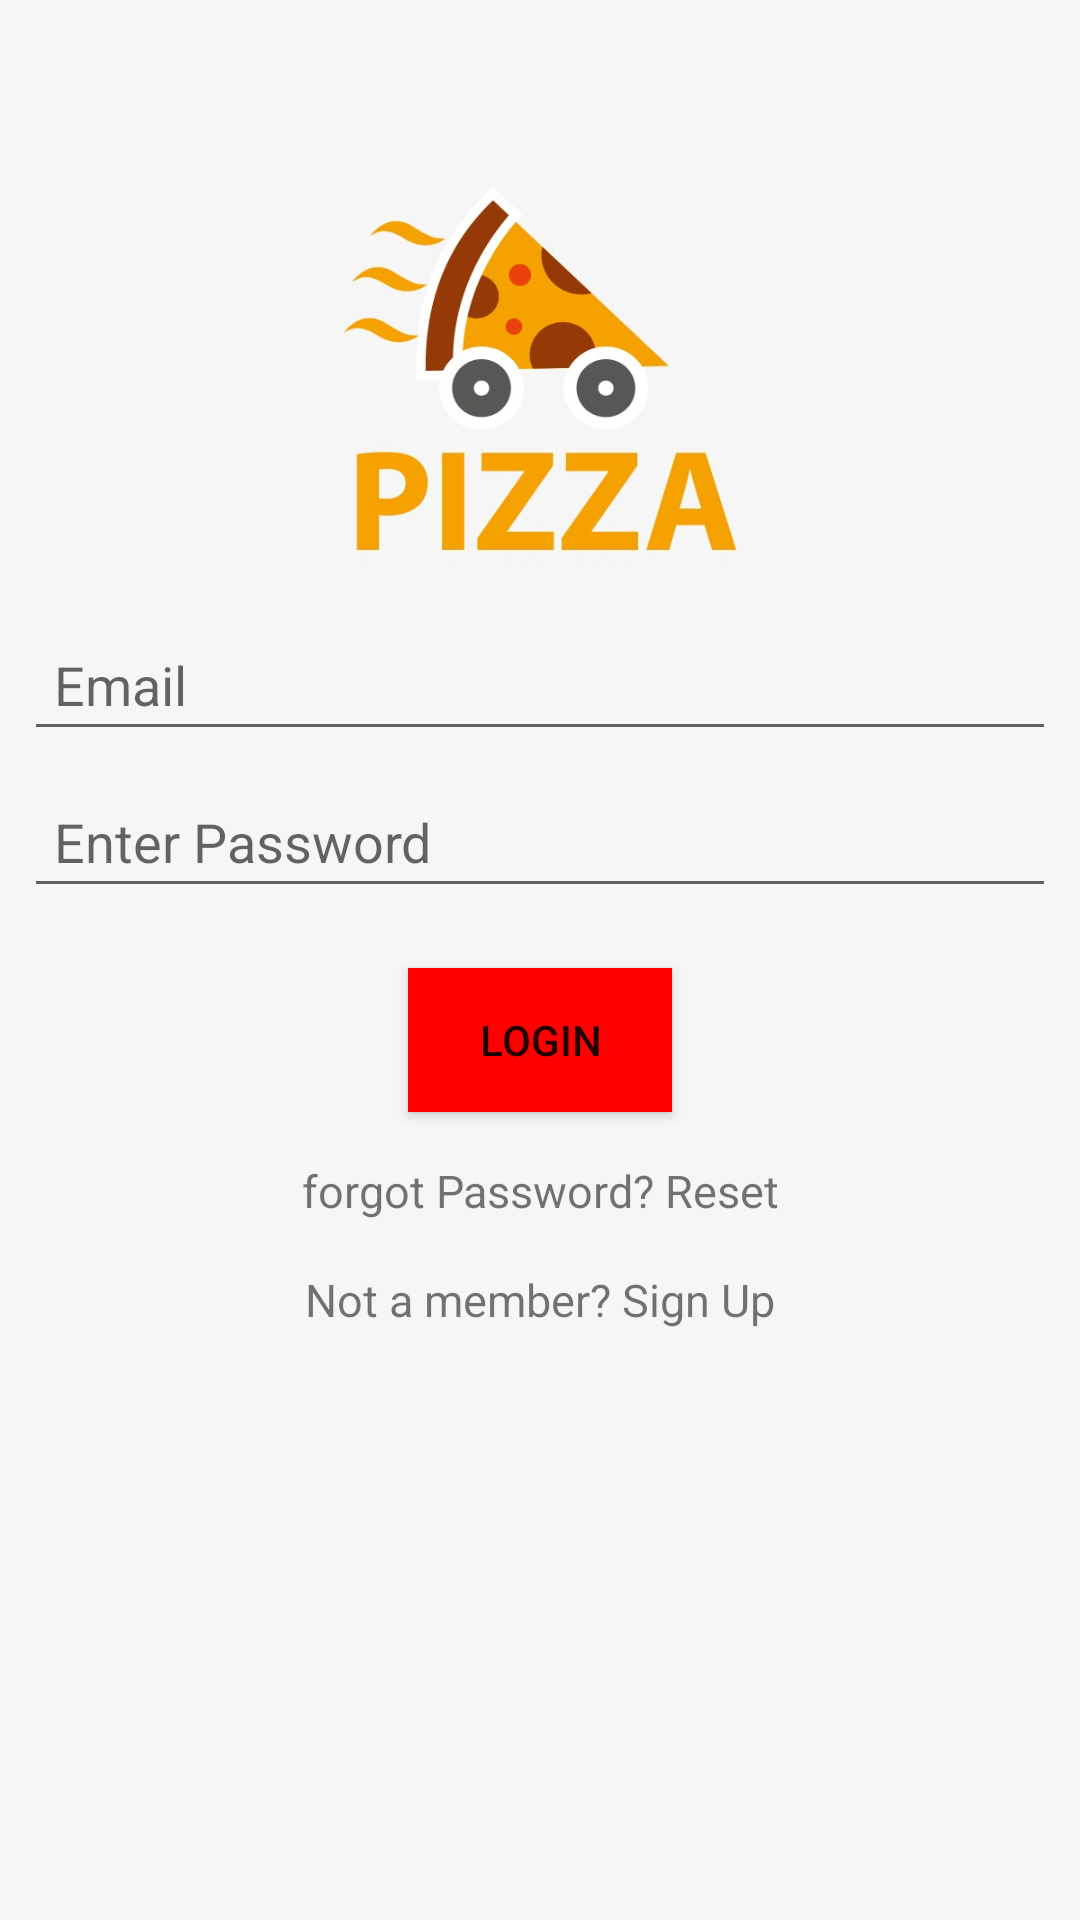

The Android layout XML behind this screen, and the referenced resources:
<!-- AndroidManifest.xml: application theme AppTheme -->
<!-- res/layout/activity_login.xml -->
<?xml version="1.0" encoding="utf-8"?>
<android.support.constraint.ConstraintLayout xmlns:android="http://schemas.android.com/apk/res/android"
    xmlns:app="http://schemas.android.com/apk/res-auto"
    style="@style/ActivityStyle">

    <ImageView
        android:id="@+id/imageView2"
        style="@style/PizzaLogoStyle"
        android:layout_marginTop="48dp"
        android:src="@drawable/pizza4"
        app:layout_constraintEnd_toEndOf="parent"
        app:layout_constraintStart_toStartOf="parent"
        app:layout_constraintTop_toTopOf="parent" />


    <EditText
        android:id="@+id/inputemail"
        style="@style/EditTextStyle"
        android:hint="Email"
        android:inputType="textEmailAddress"
        android:padding="10dp"
        app:layout_constraintEnd_toEndOf="parent"
        app:layout_constraintStart_toStartOf="parent"
        app:layout_constraintTop_toBottomOf="@+id/imageView2" />

    <EditText
        android:id="@+id/InputPass"
        style="@style/EditTextStyle"
        android:hint="Enter Password"
        android:inputType="textPassword"
        android:padding="10dp"
        app:layout_constraintEnd_toEndOf="parent"
        app:layout_constraintStart_toStartOf="parent"
        app:layout_constraintTop_toBottomOf="@+id/inputemail" />

    <Button
        android:id="@+id/loginbutton"
        style="@style/ButtonStyle"
        android:text="Login"
        app:layout_constraintEnd_toEndOf="parent"
        app:layout_constraintStart_toStartOf="parent"
        app:layout_constraintTop_toBottomOf="@+id/InputPass"
        android:onClick="onClick"/>
    <TextView
        android:id="@+id/resetLink"
        android:layout_width="wrap_content"
        android:layout_height="wrap_content"
        android:layout_marginEnd="8dp"
        android:layout_marginStart="8dp"
        android:layout_marginTop="16dp"
        android:gravity="center"
        android:onClick="onClick"
        android:text="forgot Password? Reset"
        android:textSize="15sp"
        app:layout_constraintEnd_toEndOf="parent"
        app:layout_constraintStart_toStartOf="parent"
        app:layout_constraintTop_toBottomOf="@+id/loginbutton" />

    <TextView
        android:id="@+id/signinlink"
        android:layout_width="wrap_content"
        android:layout_height="wrap_content"
        android:layout_marginEnd="8dp"
        android:layout_marginStart="8dp"
        android:layout_marginTop="16dp"
        android:gravity="center"
        android:onClick="onClick"
        android:text="Not a member? Sign Up"
        android:textSize="15sp"
        app:layout_constraintEnd_toEndOf="parent"
        app:layout_constraintStart_toStartOf="parent"
        app:layout_constraintTop_toBottomOf="@+id/resetLink" />
</android.support.constraint.ConstraintLayout>
<!-- resources referenced by this layout -->
<resources>
  <!-- drawable pizza4: jpg bitmap (drawable, 31338 bytes) -->
  <style name="ActivityStyle">
          <item name="android:background">#F6F6F6</item>
          <item name="android:layout_width">match_parent</item>
          <item name="android:layout_height">match_parent</item>
      </style>
  <style name="ButtonStyle">
          <item name="android:layout_width">wrap_content</item>
          <item name="android:layout_height">wrap_content</item>
          <item name="android:layout_margin">20dp</item>
          <item name="android:layout_marginEnd">8dp</item>
          <item name="android:layout_marginStart">8dp</item>
          <item name="android:background">#ff0000</item>
      </style>
  <style name="EditTextStyle">
          <item name="android:layout_width">match_parent</item>
          <item name="android:layout_height">wrap_content</item>
          <item name="android:layout_marginEnd">8dp</item>
          <item name="android:layout_marginStart">8dp</item>
          <item name="android:layout_marginTop">8dp</item>
      </style>
  <style name="PizzaLogoStyle">
          <item name="android:contentDescription">Logo</item>
          <item name="android:layout_height">150dp</item>
          <item name="android:layout_width">150dp</item>
          <item name="android:layout_marginEnd">8dp</item>
          <item name="android:layout_marginStart">8dp</item>
          <item name="android:layout_marginTop">16dp</item>
      </style>
  <style name="AppTheme" parent="Theme.AppCompat.Light.DarkActionBar">
          
          <item name="colorPrimary">#ff0000</item>
          <item name="colorPrimaryDark">#980000</item>
          <item name="colorAccent">@color/colorAccent</item>
      </style>
  <color name="colorAccent">#FF1200</color>
</resources>
